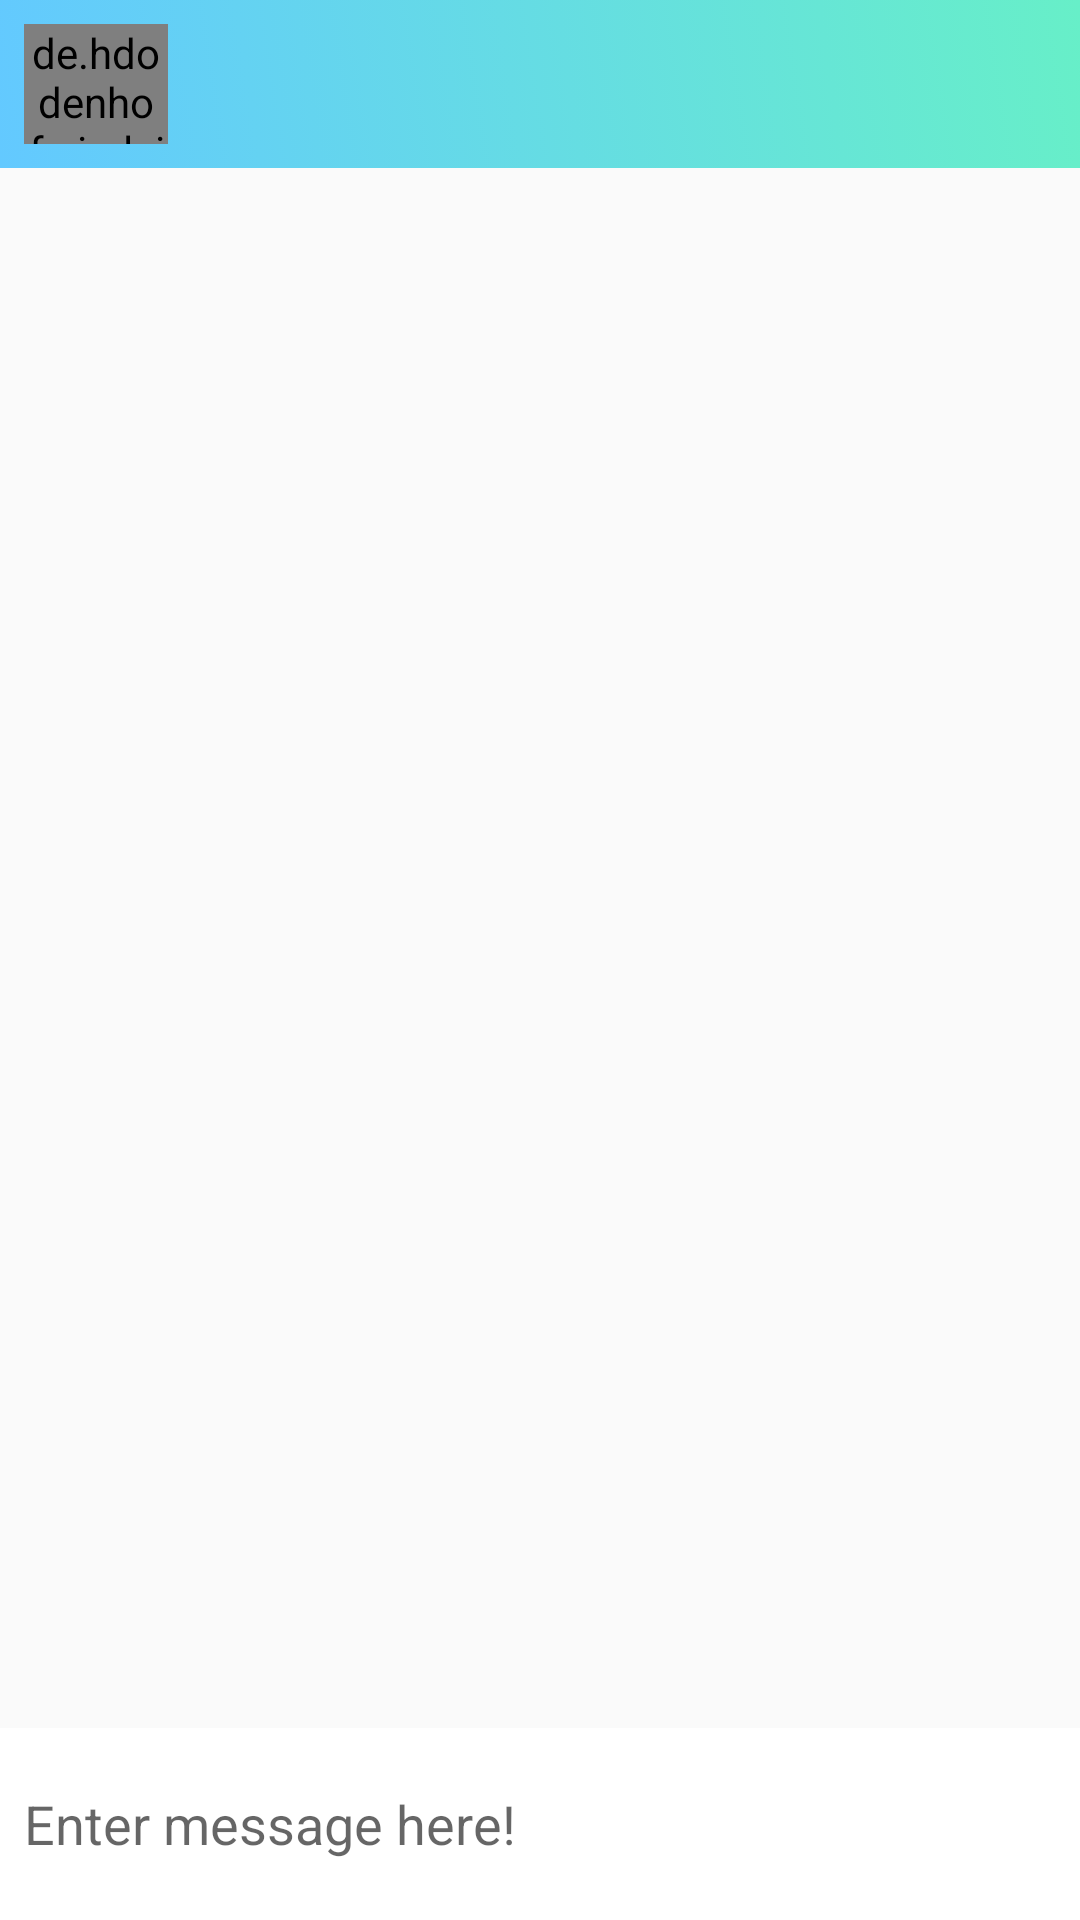

The Android layout XML behind this screen, and the referenced resources:
<!-- AndroidManifest.xml: application theme AppTheme -->
<!-- res/layout/fragment_room_chat.xml -->
<?xml version="1.0" encoding="utf-8"?>
<RelativeLayout
    xmlns:android="http://schemas.android.com/apk/res/android"
    xmlns:tools="http://schemas.android.com/tools"
    android:layout_width="match_parent"
    android:layout_height="match_parent"
    android:background="@drawable/bg"
    tools:context=".view.chat.RoomChatFragment">

    <RelativeLayout
        android:id="@+id/toolbar"
        android:padding="8dp"
        android:background="@drawable/bg_toolbar"
        android:layout_width="match_parent"
        android:layout_height="?actionBarSize">

        <de.hdodenhof.circleimageview.CircleImageView
            xmlns:app="http://schemas.android.com/apk/res-auto"
            android:id="@+id/profile_image"
            android:layout_width="48dp"
            android:layout_height="48dp"
            app:civ_border_width="2dp"
            app:civ_border_color="#FF000000"/>

        <TextView
            android:layout_toRightOf="@+id/profile_image"
            android:id="@+id/name_user"
            android:layout_width="wrap_content"
            android:layout_height="20dp"
            android:paddingStart="8dp"
            android:paddingLeft="8dp"
            android:textSize="16sp"
            android:textStyle="bold" />

        <ImageView
            android:layout_centerVertical="true"
            android:id="@+id/btnLogout"
            android:layout_alignParentRight="true"
            android:src="@drawable/ic_logout"
            android:layout_width="32dp"
            android:layout_height="32dp"
            android:layout_marginRight="8dp"
            android:layout_alignParentEnd="true" />

    </RelativeLayout>


    <androidx.recyclerview.widget.RecyclerView
        android:layout_below="@+id/toolbar"
        android:id="@+id/rv_message"
        android:layout_width="match_parent"
        android:layout_above="@+id/chat_input"
        android:layout_height="wrap_content"/>

    <EditText
        android:background="@android:color/white"
        android:id="@+id/chat_input"
        android:layout_alignParentBottom="true"
        android:layout_width="match_parent"
        android:layout_height="64dp"
        android:inputType="text"
        android:imeOptions="actionSend"
        android:padding="8dp"
        android:hint="@string/input_chat"
        />

</RelativeLayout>
<!-- resources referenced by this layout -->
<resources>
  <!-- drawable bg_toolbar (drawable) -->
  <?xml version="1.0" encoding="utf-8"?>
  <selector xmlns:android="http://schemas.android.com/apk/res/android">
      <item>
          <shape android:shape="rectangle">
              <gradient
                  android:angle="45"
                  android:endColor="@color/gradEnd"
                  android:startColor="@color/gradStart" />
          </shape>
      </item>
  </selector>
  <string name="input_chat">Enter message here!</string>
  <style name="AppTheme" parent="Theme.AppCompat.Light.NoActionBar">
          
          <item name="colorPrimary">@color/colorPrimary</item>
          <item name="colorPrimaryDark">@color/colorPrimaryDark</item>
          <item name="colorAccent">@color/colorAccent</item>
      </style>
  <color name="gradEnd">#67EFC8</color>
  <color name="gradStart">#63C9FF</color>
  <color name="colorPrimary">#036FF4</color>
  <color name="colorPrimaryDark">#2196F3</color>
  <color name="colorAccent">#00BCD4</color>
</resources>
